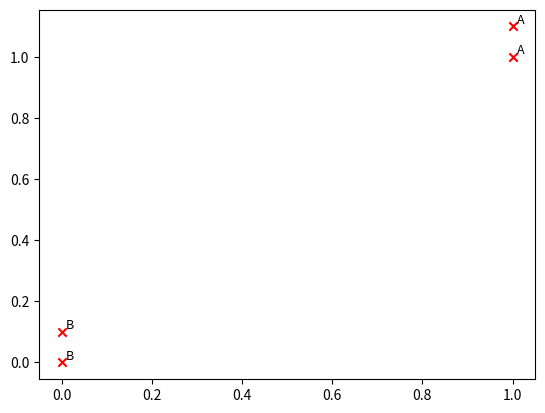

Write the Python code that produced this figure.
# KNN
# Created by JKChang
# 27/01/2020, 15:53
# Tag:
# Description: 

import operator

import matplotlib.pyplot as plt
from numpy import *


def createDataSet():
    group = array([[1.0, 1.1], [1.0, 1.0], [0, 0], [0, 0.1]])
    labels = ['A', 'A', 'B', 'B']
    return group, labels


def drawGraph(group, labels):
    for i, label in enumerate(labels):
        x = group[i][0]
        y = group[i][1]
        plt.scatter(x, y, marker='x', color='red')
        plt.text(x + 0.01, y + 0.01, label, fontsize=9)
    plt.show()


def classify(newInput, dataSet, labels, k):
    dataSetSize = dataSet.shape[0]
    ## step 1: calculate Euclidean distance
    # tile(A, reps): Construct an array by repeating A reps times
    # the following copy numSamples rows for dataSet
    diffMat = tile(newInput, (dataSetSize, 1))- dataSet # Subtract element-wise
    sqDiffMat = diffMat ** 2  # squared for the subtract
    sqDistances = sqDiffMat.sum(axis=1) # sum is performed by row
    distances = sqDistances ** 0.5

    ## step 2: sort the distance
    # argsort() returns the indices that would sort an array in a ascending order
    sortedDistIndicies = distances.argsort()

    classCount = {}
    for i in range(k):
        ## step 3: choose the min k distance
        voteIlabel = labels[sortedDistIndicies[i]]
        ## step 4: count the times labels occur
        # when the key voteLabel is not in dictionary classCount, get() will return 0
        classCount[voteIlabel] = classCount.get(voteIlabel, 0) + 1

    ## step 5: the max voted class will return
    sortedClassCount = sorted(classCount.items(), key=operator.itemgetter(1), reverse=True)
    return sortedClassCount[0][0]


group, labels = createDataSet()
drawGraph(group, labels)
print(classify([0.5, 0.5], group, labels, 2))
